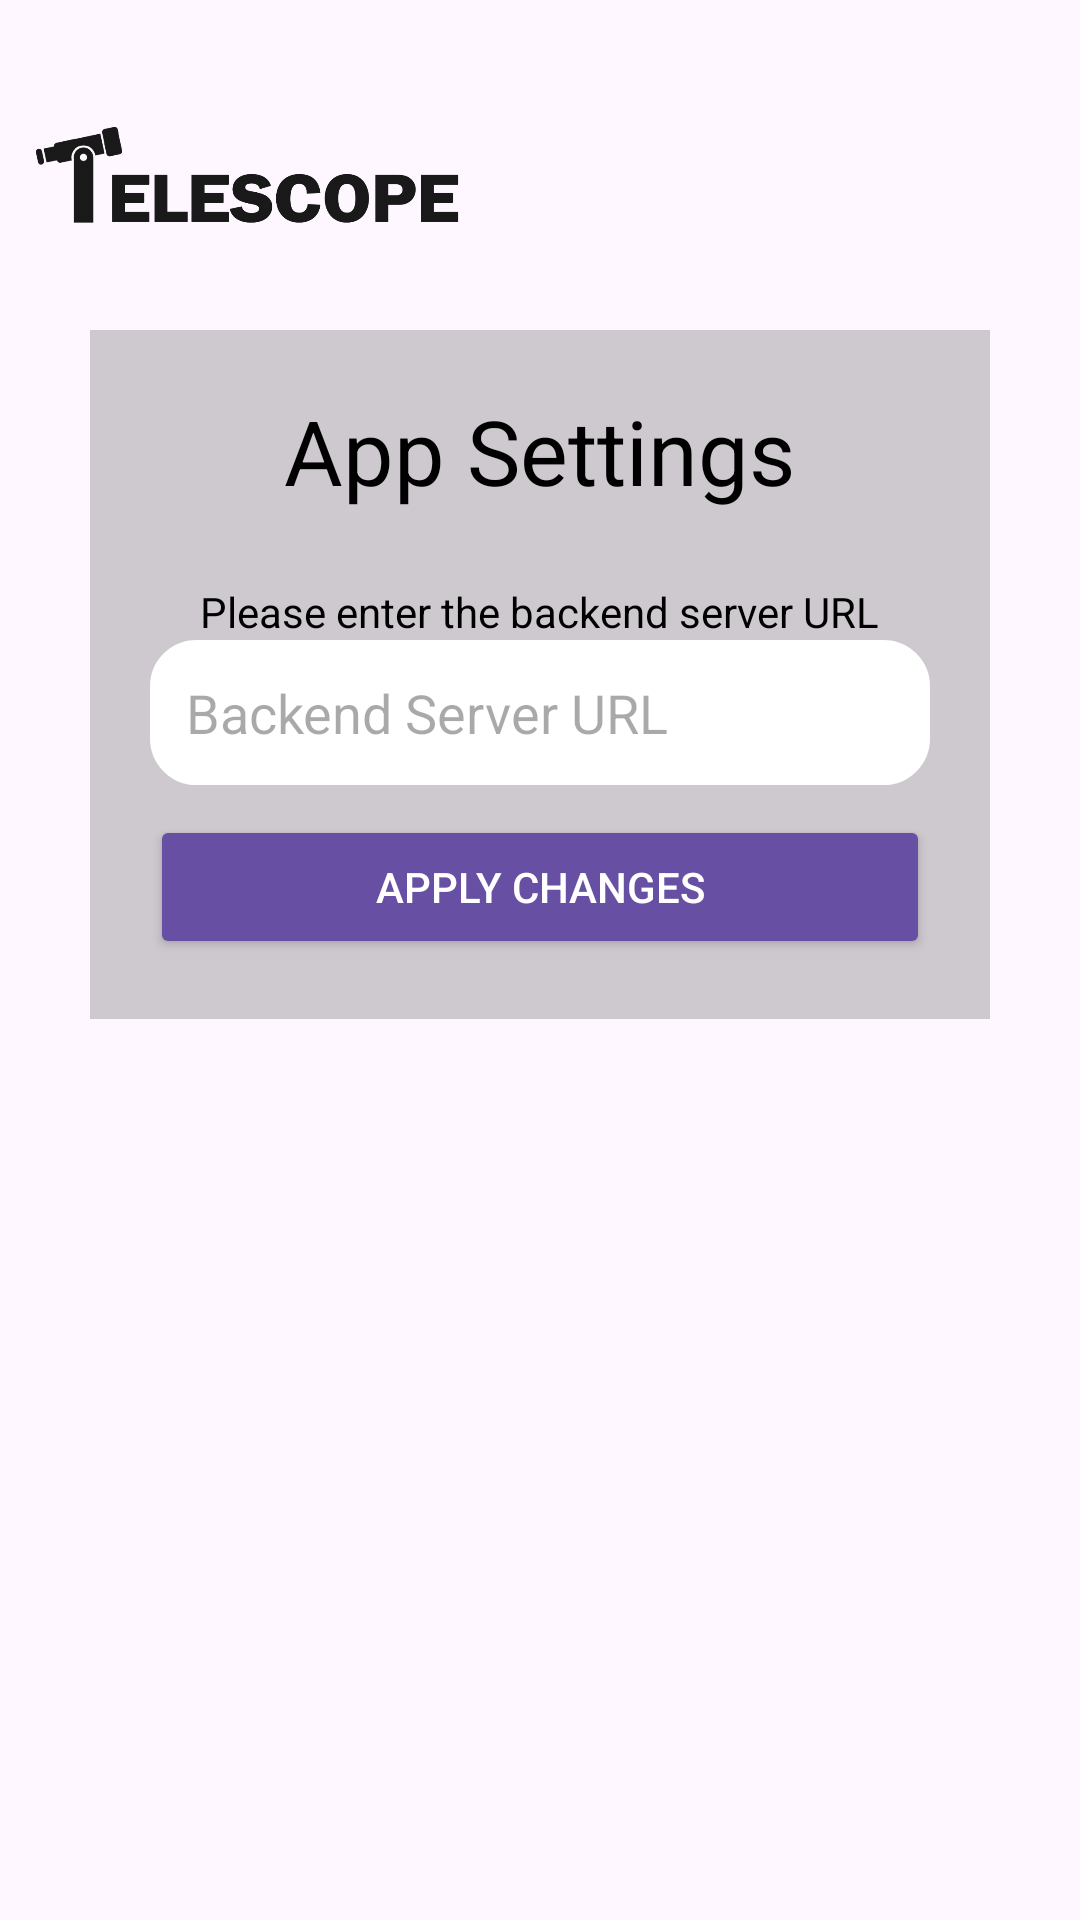

Here is an Android app screen rendered from its layout file. Give the layout XML and the strings, colors and styles it references.
<!-- AndroidManifest.xml: application theme Theme.LiveTV -->
<!-- res/layout/settings_page.xml -->
<?xml version="1.0" encoding="utf-8"?>
<RelativeLayout xmlns:android="http://schemas.android.com/apk/res/android"
    xmlns:app="http://schemas.android.com/apk/res-auto"
    android:layout_width="match_parent"
    android:layout_height="match_parent"
    android:background="@drawable/bg">


    

    


    
    <TextView
        android:id="@+id/welcomeMessageTextView"
        android:layout_width="match_parent"
        android:layout_height="wrap_content"
        android:padding="16dp"
        android:text=""
        android:textColor="@android:color/black"
        android:textSize="24sp"
        android:textStyle="bold" />

    <ImageView
        android:id="@+id/telescopeLogo"
        android:layout_width="150dp"
        android:layout_height="62dp"
        android:layout_marginLeft="8dp"
        android:layout_marginTop="27dp"
        android:alpha="0.90"
        android:src="@drawable/logo_black"/>

    <ScrollView
        android:layout_width="match_parent"
        android:layout_height="match_parent"
        app:layout_constraintTop_toTopOf="parent"
        app:layout_constraintBottom_toBottomOf="parent"
        app:layout_constraintStart_toStartOf="parent"
        android:layout_marginTop="80dp"
        app:layout_constraintEnd_toEndOf="parent">

        <LinearLayout
            android:id="@+id/contentLayout"
            android:layout_width="match_parent"
            android:layout_height="wrap_content"
            android:orientation="vertical"
            android:background="#30000000"
            android:gravity="center"
            android:layout_margin="30dp"
            android:layout_below="@id/username"
            android:padding="20dp">

            <TextView
                android:layout_width="wrap_content"
                android:layout_height="wrap_content"
                android:text="App Settings"
                android:textSize="30sp"
                android:layout_marginBottom="24dp"
                android:textColor="@android:color/black"
                android:gravity="center" />

            <TextView
                android:layout_width="wrap_content"
                android:layout_height="wrap_content"
                android:text="Please enter the backend server URL"
                android:textColor="@android:color/black"
                />

            <EditText
                android:id="@+id/serverUrl"
                android:layout_width="match_parent"
                android:layout_height="wrap_content"
                android:hint="Backend Server URL"
                android:inputType="text"
                android:padding="12dp"
                android:background="@drawable/edittext_background_unfocused"
                android:backgroundTint="@color/white"
                android:focusable="true"
                android:layout_marginBottom="10dp" />

            <Button
                android:id="@+id/saveSettings"
                android:layout_width="match_parent"
                android:layout_height="wrap_content"
                android:text="APPLY CHANGES"
                android:backgroundTint="@color/primary"
                android:textColor="@android:color/white"
                android:focusable="true"
                android:padding="12dp" />

        </LinearLayout>

    </ScrollView>

</RelativeLayout>
<!-- resources referenced by this layout -->
<resources>
  <color name="primary">#674FA3</color>
  <color name="white">#FFFFFFFF</color>
  <!-- drawable edittext_background_unfocused (drawable) -->
  <shape xmlns:android="http://schemas.android.com/apk/res/android">
      <solid android:color="@android:color/white" />
      <stroke android:width="1dp" android:color="@android:color/darker_gray" />
      <corners android:radius="15dp" />
      <padding android:left="8dp" android:top="8dp" android:right="8dp" android:bottom="8dp" />
  </shape>
  <!-- drawable logo_black: png bitmap (drawable, 15694 bytes) -->
  <style name="Theme.LiveTV" parent="Base.Theme.LiveTV" />
  <style name="Base.Theme.LiveTV" parent="Theme.Material3.DayNight.NoActionBar">
          
          
      </style>
</resources>
